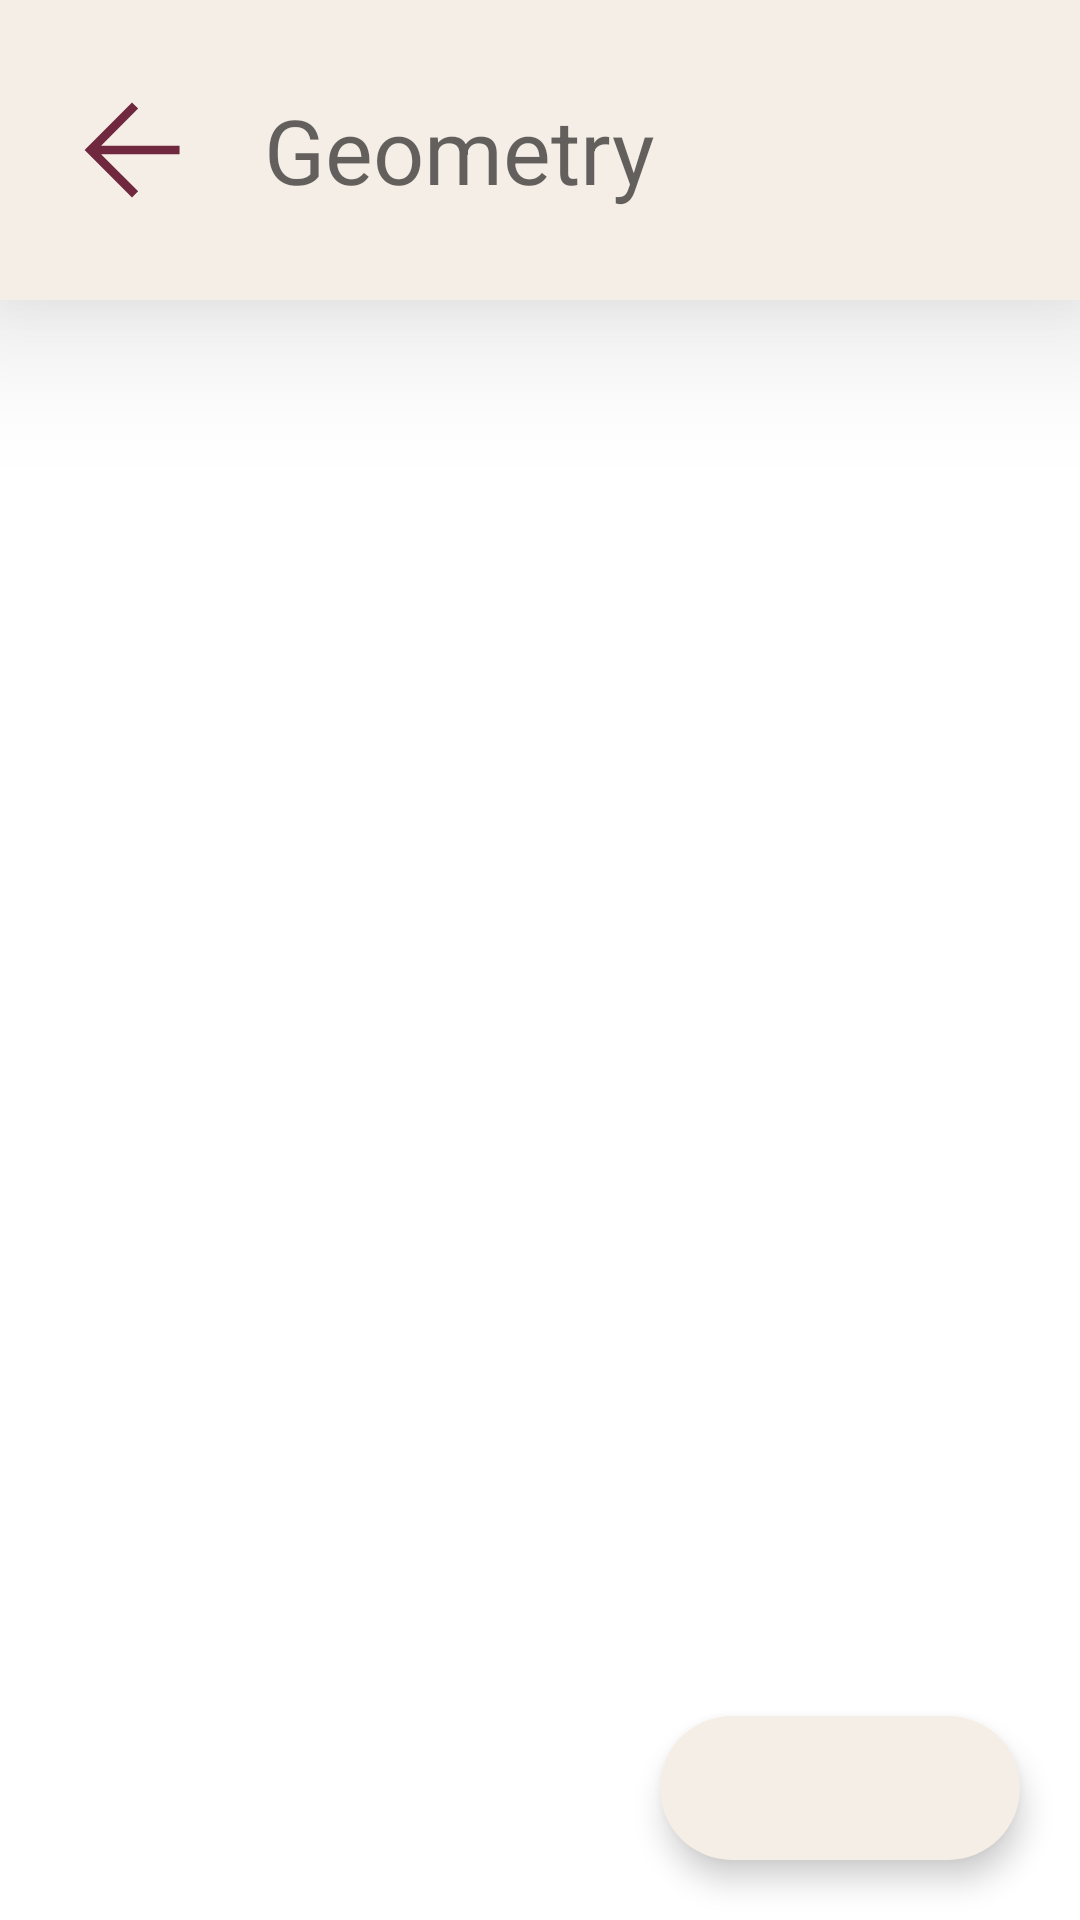

This screen was rendered from an Android layout file. Write that file and the resources it references.
<!-- AndroidManifest.xml: application theme Theme.School -->
<!-- res/layout/activity_list.xml -->
<?xml version="1.0" encoding="utf-8"?>
<RelativeLayout xmlns:android="http://schemas.android.com/apk/res/android"
    xmlns:app="http://schemas.android.com/apk/res-auto"
    xmlns:tools="http://schemas.android.com/tools"
    android:id="@+id/main_rl_list_activity"
    android:layout_width="match_parent"
    android:layout_height="match_parent"
    tools:context=".ListActivity">

    <RelativeLayout
        android:id="@+id/top"
        android:layout_width="match_parent"
        android:layout_height="100dp"
        android:background="?attr/colorOnPrimary"
        android:padding="20dp"
        android:translationZ="30dp">

        <ImageButton
            android:id="@+id/back"
            android:layout_width="wrap_content"
            android:layout_height="wrap_content"
            android:layout_centerVertical="true"
            android:background="@drawable/icon_back"
            android:contentDescription="@string/todo" />

        <TextView
            android:id="@+id/name_of_subject_list_activity"
            android:layout_width="match_parent"
            android:layout_height="match_parent"
            android:layout_centerVertical="true"
            android:layout_marginHorizontal="20dp"
            android:layout_toRightOf="@+id/back"
            android:gravity="center_vertical"
            android:hint="Geometry"
            android:textSize="30sp" />


    </RelativeLayout>

    <TextView
        android:id="@+id/text_nothing"
        android:layout_width="match_parent"
        android:layout_height="wrap_content"
        android:layout_centerInParent="true"
        android:text="@string/nothing_finded_in_list_activity_text"
        android:textAlignment="center"
        android:textSize="30sp"
        android:visibility="gone" />

    <TextView
        android:id="@+id/text_no_internet"
        android:layout_width="match_parent"
        android:layout_height="wrap_content"
        android:layout_centerInParent="true"
        android:text="@string/no_internet_text"
        android:textAlignment="center"
        android:textSize="30sp"
        android:visibility="gone" />

    <androidx.recyclerview.widget.RecyclerView
        android:id="@+id/list_of_tasks"
        android:layout_width="match_parent"
        android:layout_height="wrap_content"
        android:layout_below="@+id/top" />

    <ScrollView
        android:layout_width="wrap_content"
        android:layout_height="wrap_content">

        <RelativeLayout
            android:id="@+id/window_for_new_task_list_activity"
            android:layout_width="match_parent"
            android:layout_height="wrap_content"
            android:layout_centerVertical="true"
            android:layout_marginHorizontal="30dp"
            android:layout_marginVertical="120dp"
            android:layout_marginBottom="100dp"
            android:background="@drawable/layout_to_add"
            android:clickable="true"
            android:elevation="10dp"
            android:minHeight="400dp"
            android:padding="20dp"
            android:translationZ="10dp"
            android:visibility="gone"

            >

            <TextView
                android:id="@+id/title_window_for_new_task_list_activity"
                android:layout_width="wrap_content"
                android:layout_height="50dp"
                android:layout_centerHorizontal="true"
                android:gravity="center"
                android:text="Новое задание"
                android:textAlignment="center"
                android:textSize="25sp" />

            <EditText
                android:id="@+id/name_of_task_list_activity"
                android:layout_width="match_parent"
                android:layout_height="50dp"
                android:layout_below="@+id/title_window_for_new_task_list_activity"
                android:layout_marginTop="20dp"
                android:layout_marginBottom="5dp"
                android:background="@color/null_color"
                android:hint="Введите имя задания" />


            <EditText
                android:id="@+id/comment_of_task_list_activity"
                android:layout_width="match_parent"
                android:layout_height="60dp"
                android:layout_below="@id/name_of_task_list_activity"
                android:layout_marginBottom="5dp"
                android:background="@color/null_color"
                android:hint="Введите комментарий к заданию (не обязательно)"
                android:textColorHint="#80000000" />


            <EditText
                android:id="@+id/theory_of_task_list_activity"
                android:layout_width="match_parent"
                android:layout_height="60dp"
                android:layout_below="@id/comment_of_task_list_activity"
                android:layout_marginBottom="5dp"
                android:background="@color/null_color"
                android:hint="Введите теорию задания (не обязательно)"
                android:textColorHint="#80000000" />


            <EditText
                android:id="@+id/practice_of_task_list_activity"
                android:layout_width="match_parent"
                android:layout_height="60dp"
                android:layout_below="@id/theory_of_task_list_activity"
                android:layout_marginBottom="5dp"
                android:background="@color/null_color"
                android:hint="Введите практику задания (не обязательно)"
                android:textColorHint="#80000000" />

            <Button
                android:id="@+id/new_task_list_activity"
                android:layout_width="wrap_content"
                android:layout_height="wrap_content"
                android:layout_below="@+id/practice_of_task_list_activity"
                android:layout_alignParentRight="true"
                android:layout_alignParentBottom="true"
                android:background="@color/null_color"
                android:clickable="true"
                android:fontFamily="casual"
                android:text="Добавить"
                android:textAllCaps="false"
                android:textColor="@color/high_dark"
                android:textStyle="normal" />


        </RelativeLayout>
    </ScrollView>

    <com.google.android.material.floatingactionbutton.ExtendedFloatingActionButton
        android:id="@+id/add"
        android:layout_width="wrap_content"
        android:layout_height="wrap_content"
        android:layout_alignParentRight="true"
        android:layout_alignParentBottom="true"
        android:layout_marginRight="20dp"
        android:layout_marginBottom="20dp"
        app:backgroundTint="?attr/colorOnPrimary"
        app:icon="@drawable/icon_add_not_outline"
        app:iconSize="40dp" />

</RelativeLayout>
<!-- resources referenced by this layout -->
<resources>
  <color name="high_dark">#47102e</color>
  <color name="null_color">#00000000</color>
  <!-- drawable icon_back (drawable) -->
  <vector xmlns:android="http://schemas.android.com/apk/res/android"
      android:width="48dp"
      android:height="48dp"
      android:viewportWidth="48"
      android:viewportHeight="48">
      <path
          android:fillColor="@color/medium_dark"
          android:pathData="M24,39.8 L8.2,24 24,8.15l2.05,2.05L13.7,22.55h26.15v2.85H13.7l12.35,12.35Z" />
  </vector>
  <!-- drawable layout_to_add (drawable) -->
  <?xml version="1.0" encoding="utf-8"?>
  <shape xmlns:android="http://schemas.android.com/apk/res/android"
      android:shape="rectangle">
      <solid android:color="@color/bright"/>
      <corners
          android:bottomRightRadius="25dp"
          android:topRightRadius="25dp"
          android:topLeftRadius="25dp"
          android:bottomLeftRadius="25dp"
          />
  
      
      
  
  </shape>
  <string name="no_internet_text">Извините,ваши данные не были загружены((</string>
  <string name="nothing_finded_in_list_activity_text">Ничего не найдено((</string>
  <string name="todo">TODO</string>
  <style name="Theme.School" parent="Theme.MaterialComponents.DayNight.NoActionBar">
          
          <item name="colorPrimary">@color/high_dark</item>
          <item name="colorPrimaryVariant">@color/medium_dark</item>
          <item name="colorOnPrimary">@color/background</item>
          
          <item name="colorSecondary">@color/teal_200</item>
          <item name="colorSecondaryVariant">@color/teal_700</item>
          <item name="colorOnSecondary">@color/black</item>
          
          <item name="android:statusBarColor">?attr/colorOnPrimary</item>
  
          
          <item name="shapeAppearanceSmallComponent">@style/ShapeAppearance.App.SmallComponent</item>
          <item name="shapeAppearanceMediumComponent">@style/ShapeAppearance.App.MediumComponent</item>
  
      </style>
  <color name="medium_dark">#6f283e</color>
  <color name="bright">#ffe7d4</color>
  <color name="background">#F5EEE6</color>
  <color name="teal_200">#FF03DAC5</color>
  <color name="teal_700">#FF018786</color>
  <color name="black">#FF000000</color>
  <style name="ShapeAppearance.App.SmallComponent" parent="ShapeAppearance.MaterialComponents.SmallComponent">
          <item name="cornerRadius">24dp</item>
          <item name="colorPrimary">@color/bright</item>
  
      </style>
  <style name="ShapeAppearance.App.MediumComponent" parent="ShapeAppearance.MaterialComponents.MediumComponent">
          <item name="cornerSize">16dp</item>
          <item name="colorContainer">@color/medium_dark</item>
      </style>
</resources>
